2-way image classification set "data_balanced" from GitHub (Xiaolingford/Pomeranians); label vocabulary: algae, microplastics.

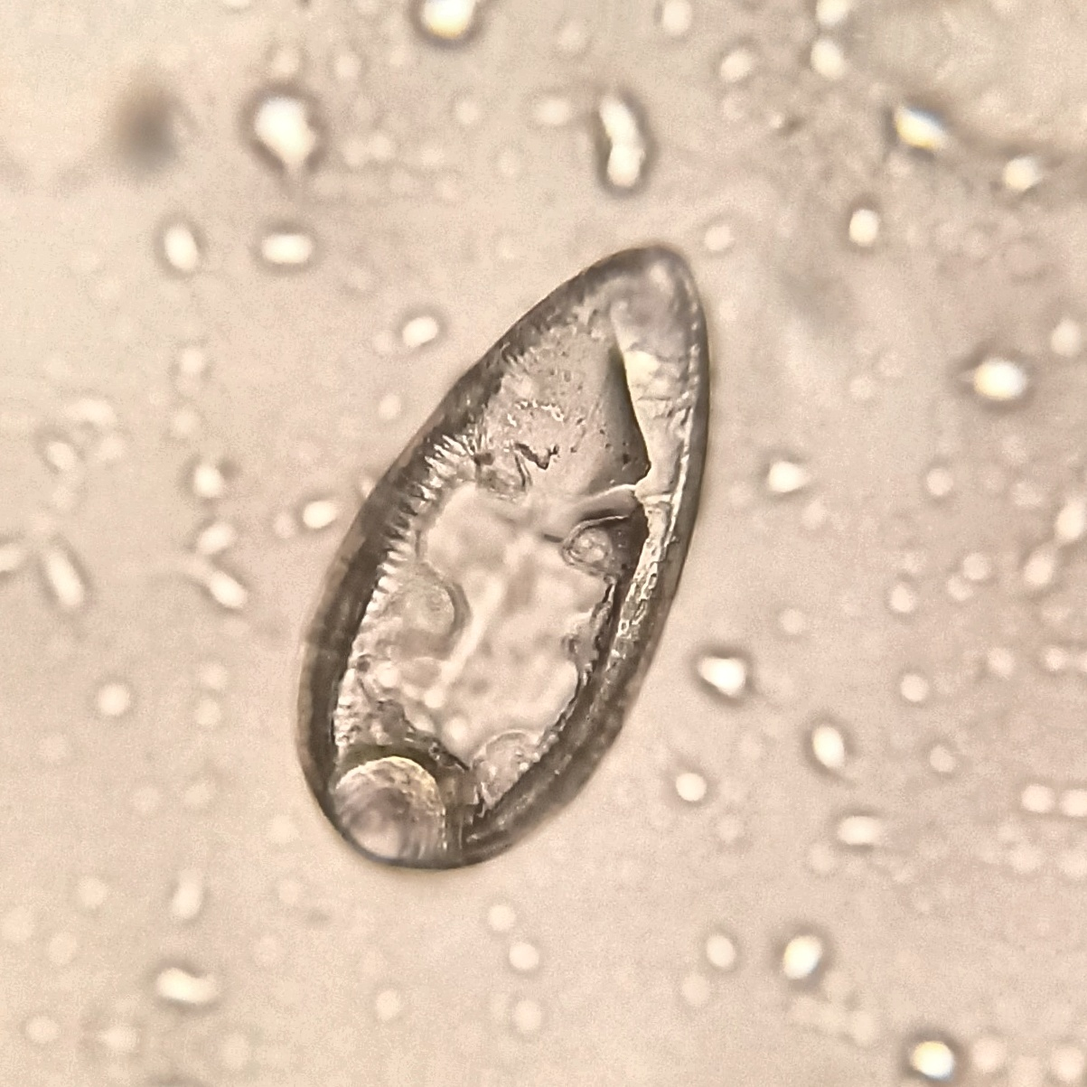
Label: algae

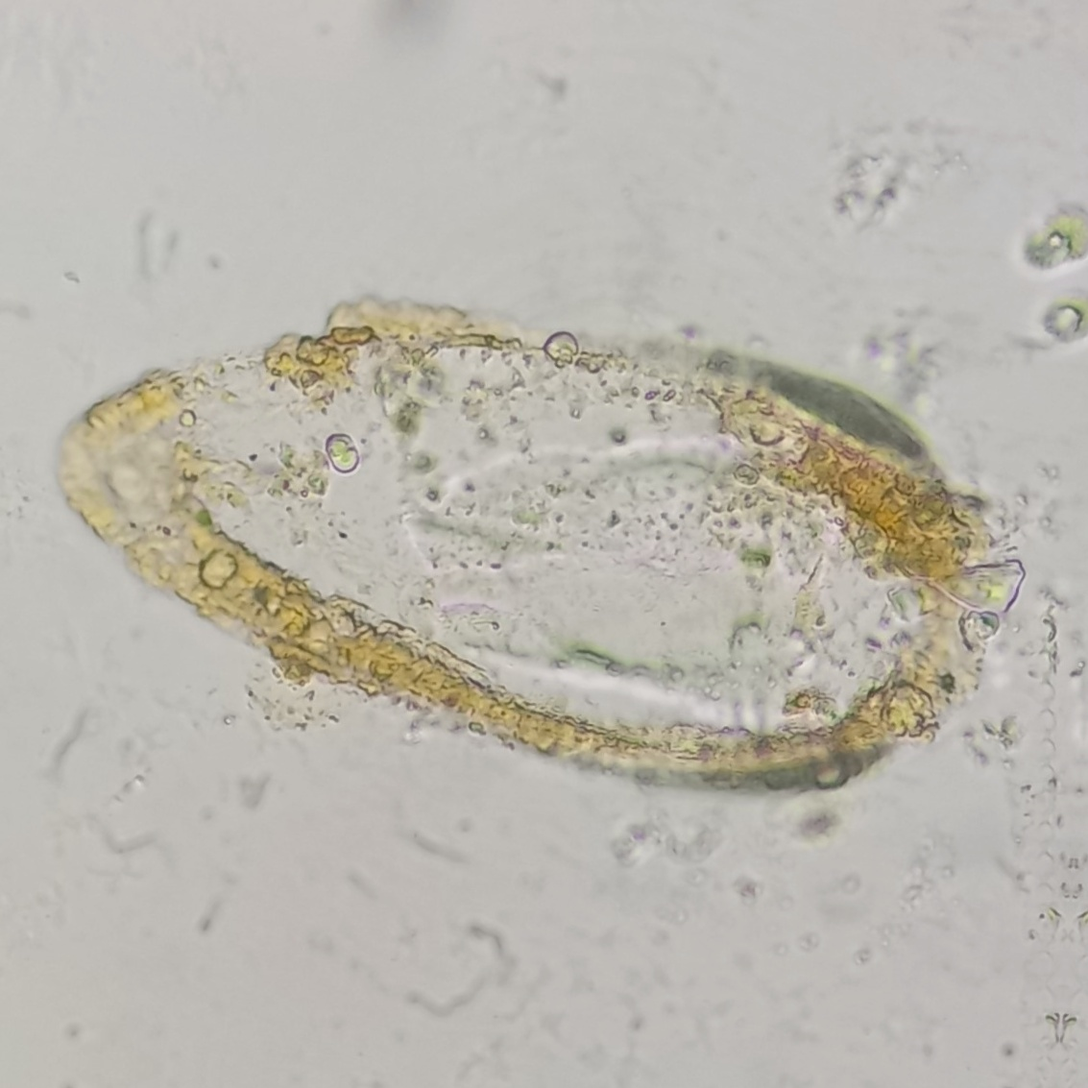
Label: algae

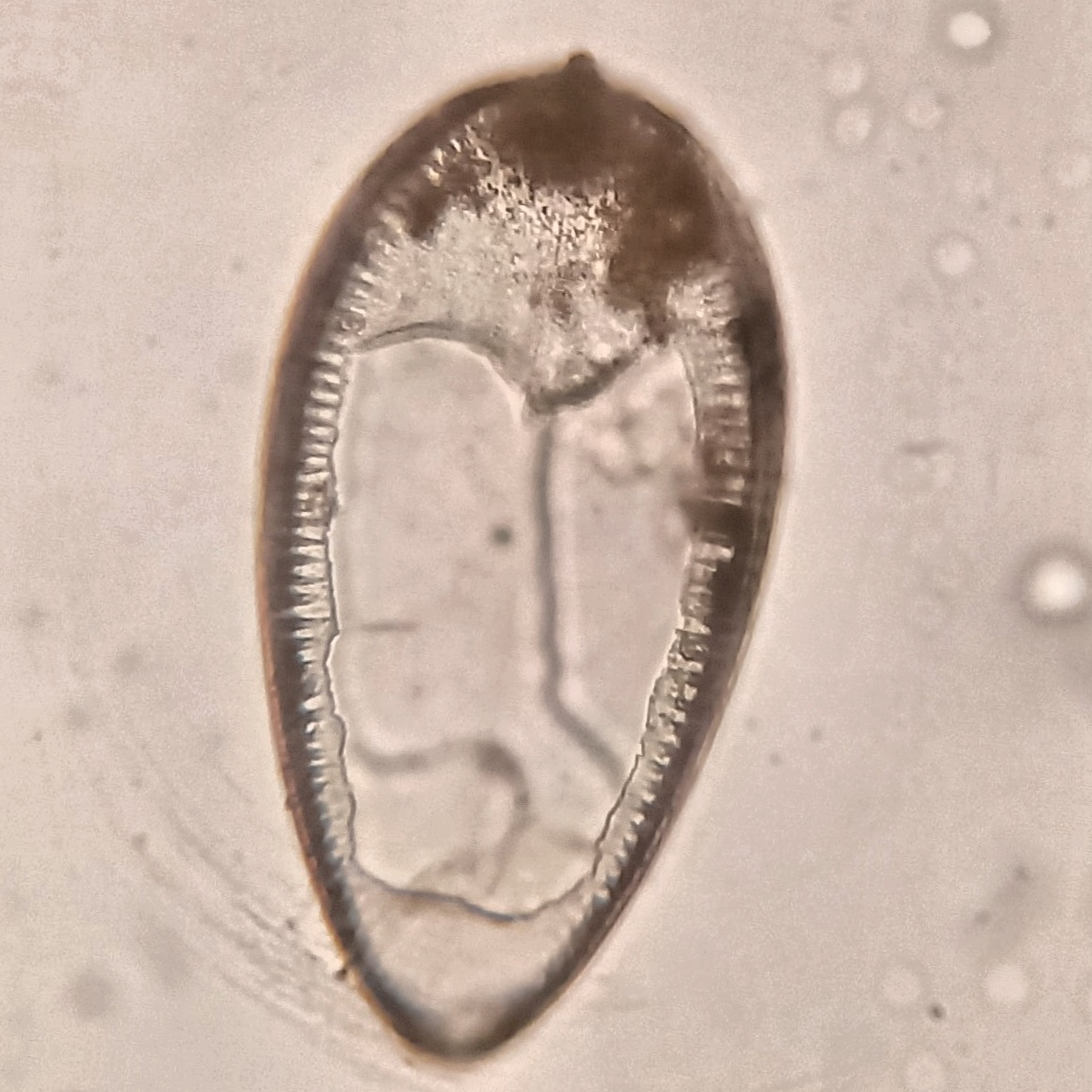
Label: algae

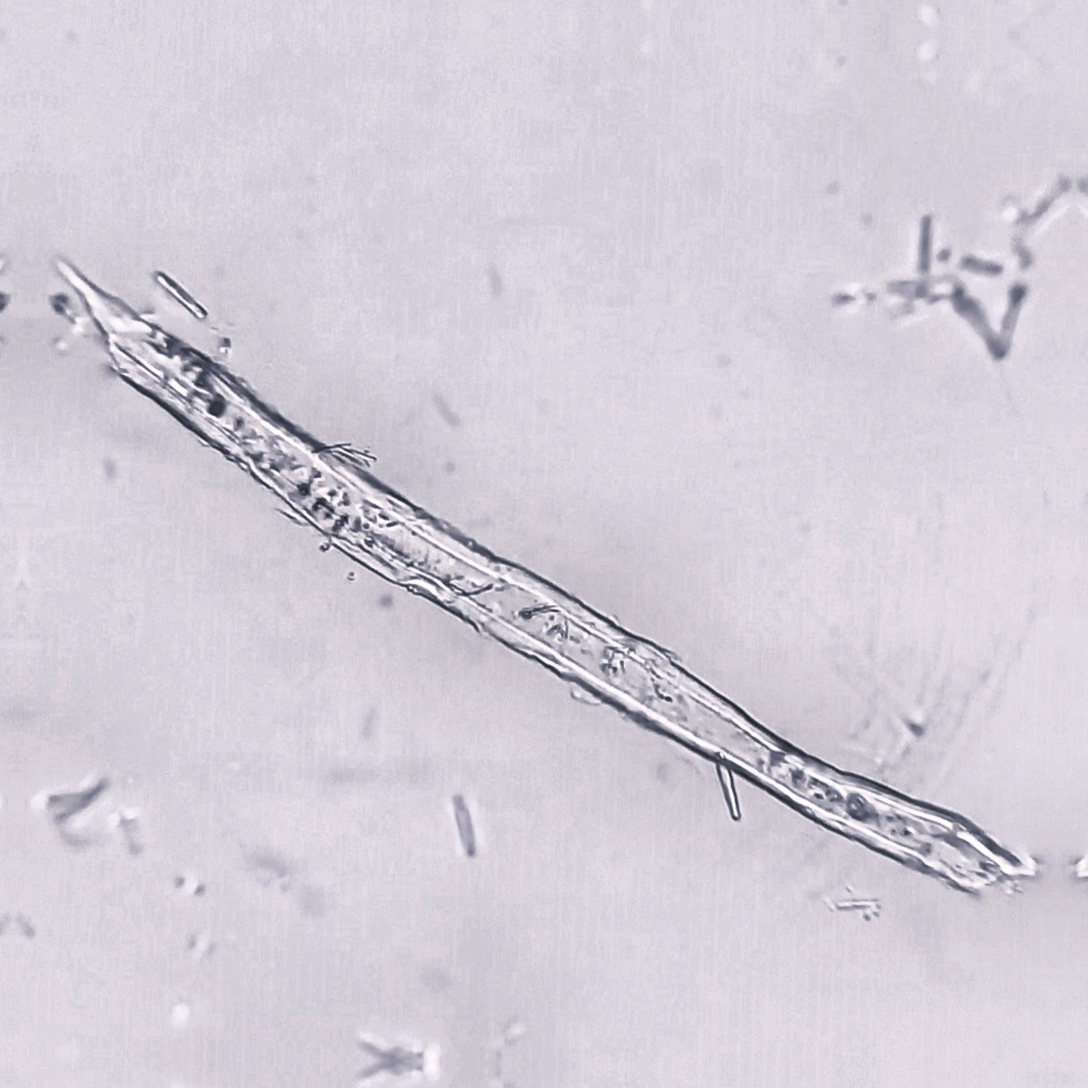
Label: microplastics

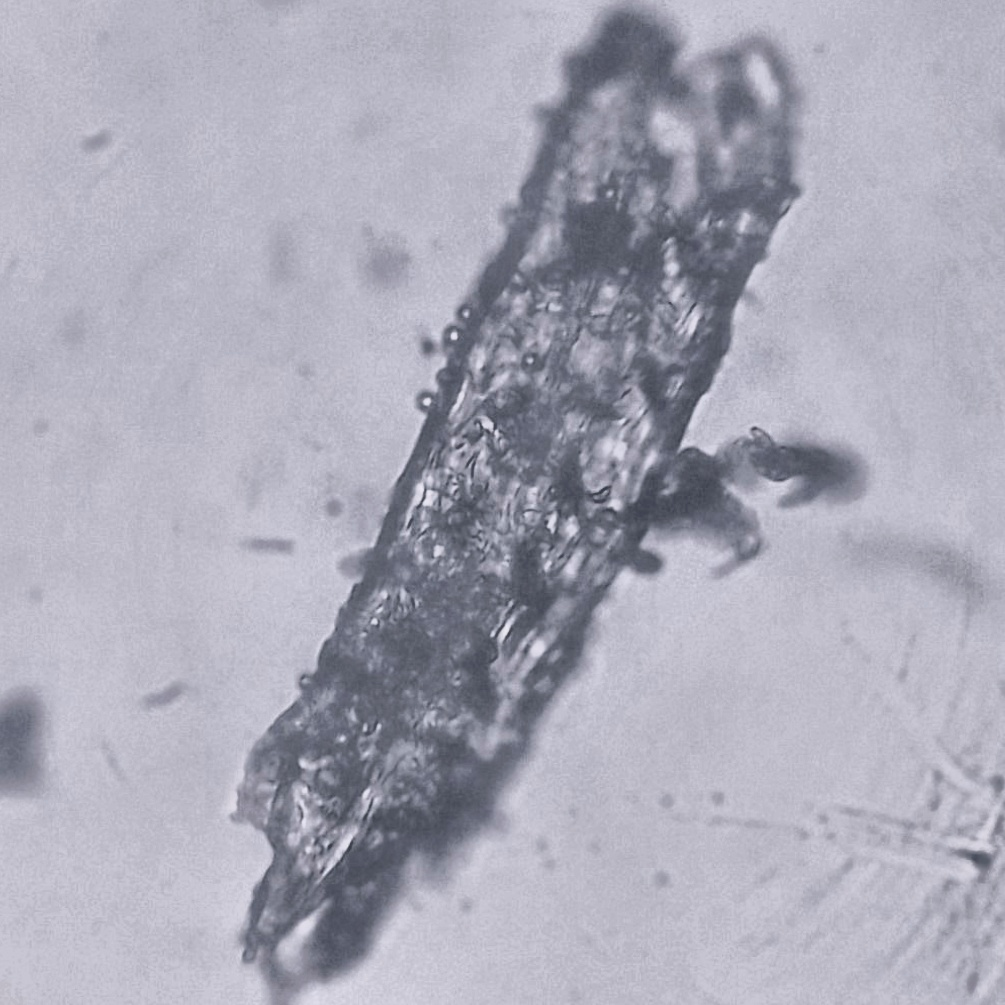
Label: microplastics

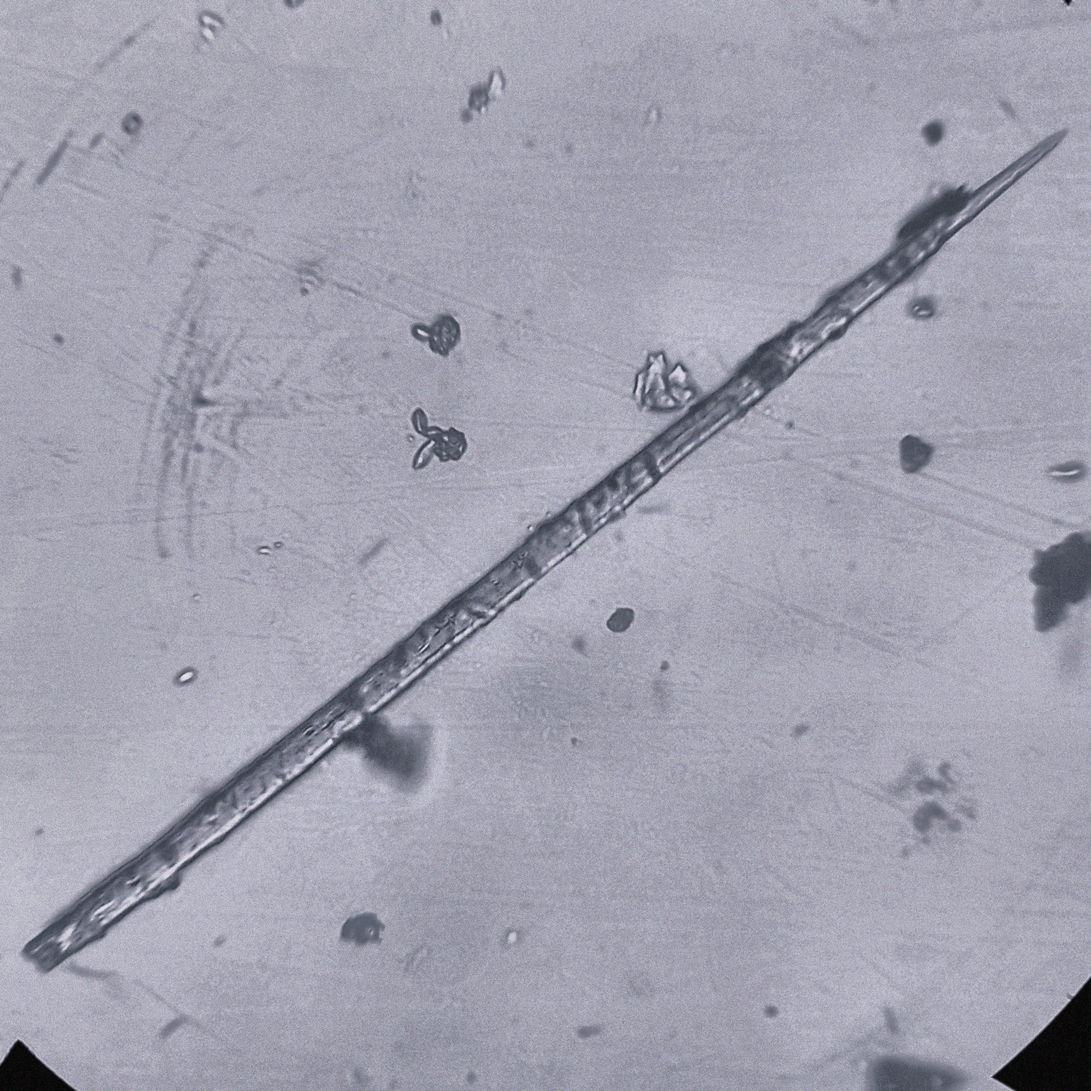
Label: microplastics
